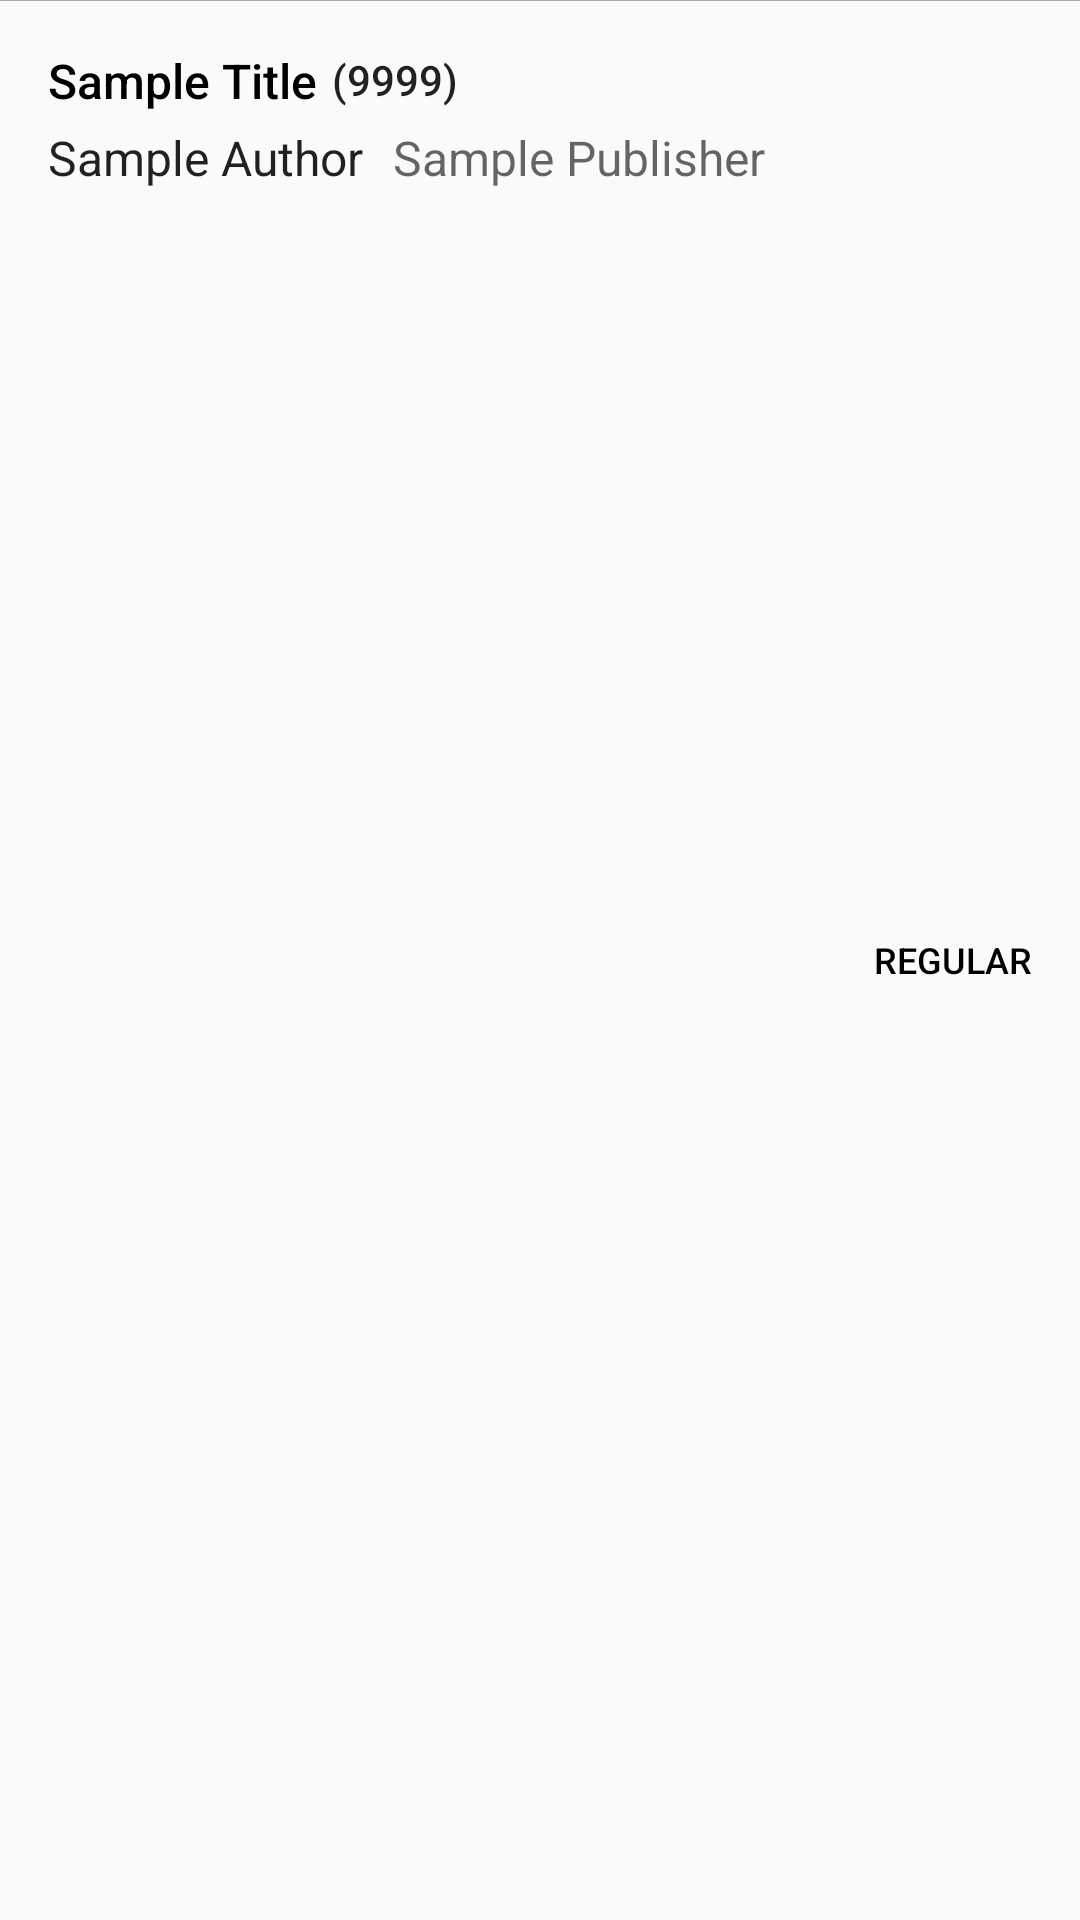

Android layout source for this screen:
<!-- AndroidManifest.xml: application theme AppTheme -->
<!-- res/layout/book_rv_cat_item.xml -->
<?xml version="1.0" encoding="utf-8"?>
<RelativeLayout xmlns:android="http://schemas.android.com/apk/res/android"
    xmlns:app="http://schemas.android.com/apk/res-auto"
    xmlns:tools="http://schemas.android.com/tools"
    android:layout_width="match_parent"
    android:layout_height="72dp"
    android:clickable="true"
    android:focusable="true"
    android:background="?attr/selectableItemBackground" >

    <TextView
        android:id="@+id/book_title"
        android:layout_width="wrap_content"
        android:layout_height="wrap_content"
        android:text="Sample Title"
        android:textAppearance="@android:style/TextAppearance.Material.SearchResult.Title"
        android:paddingTop="16dp"
        android:paddingLeft="16dp"
        android:textColor="#000000"
        android:textSize="16sp" />

    <TextView
        android:id="@+id/book_author"
        android:layout_width="wrap_content"
        android:layout_height="wrap_content"
        android:text="Sample Author"
        android:textAppearance="@style/TextAppearance.AppCompat.SearchResult.Subtitle"
        android:layout_below="@+id/book_title"
        android:paddingLeft="16dp"
        android:paddingTop="4dp" />

    <TextView
        android:id="@+id/book_year"
        android:layout_width="wrap_content"
        android:layout_height="wrap_content"
        android:text="(9999)"
        android:layout_toRightOf="@+id/book_title"
        android:paddingTop="17dp"
        android:paddingLeft="5dp"
        android:textAppearance="@style/TextAppearance.AppCompat.Body2" />



    <TextView
        android:id="@+id/book_publisher"
        android:layout_width="wrap_content"
        android:layout_height="wrap_content"
        android:text="Sample Publisher"
        android:textAppearance="@style/TextAppearance.AppCompat.SearchResult.Subtitle"
        android:paddingTop="4dp"
        android:textColor="?android:attr/textColorSecondary"
        android:layout_alignBaseline="@+id/book_author"
        android:layout_alignBottom="@+id/book_author"
        android:layout_toEndOf="@+id/book_author"
        android:layout_marginStart="10dp" />

    <TextView
        android:id="@+id/book_persEval"
        android:layout_width="wrap_content"
        android:layout_height="wrap_content"
        android:text="REGULAR"
        android:textAppearance="@android:style/TextAppearance.Material.SearchResult.Title"
        android:paddingLeft="16dp"
        android:textColor="#000000"
        android:textSize="12sp"
        android:textAllCaps="true"
        android:layout_marginEnd="16dp"
        android:gravity="center_vertical|right"
        android:layout_centerVertical="true"
        android:layout_alignParentEnd="true" />
    <View
        android:layout_width="match_parent"
        android:layout_height="1px"
        android:background="#aaaaaa"
        />

</RelativeLayout>
<!-- resources referenced by this layout -->
<resources>
  <style name="AppTheme" parent="Theme.AppCompat.Light.NoActionBar">
          <item name="android:windowTranslucentStatus">true</item>
          
          <item name="colorPrimary">@color/colorPrimary</item>
          <item name="colorPrimaryDark">@color/colorPrimaryDark</item>
          <item name="colorAccent">@color/colorAccent</item>
      </style>
  <color name="colorPrimary">#2196F3</color>
  <color name="colorPrimaryDark">#2196F3</color>
  <color name="colorAccent">#FF1744</color>
</resources>
